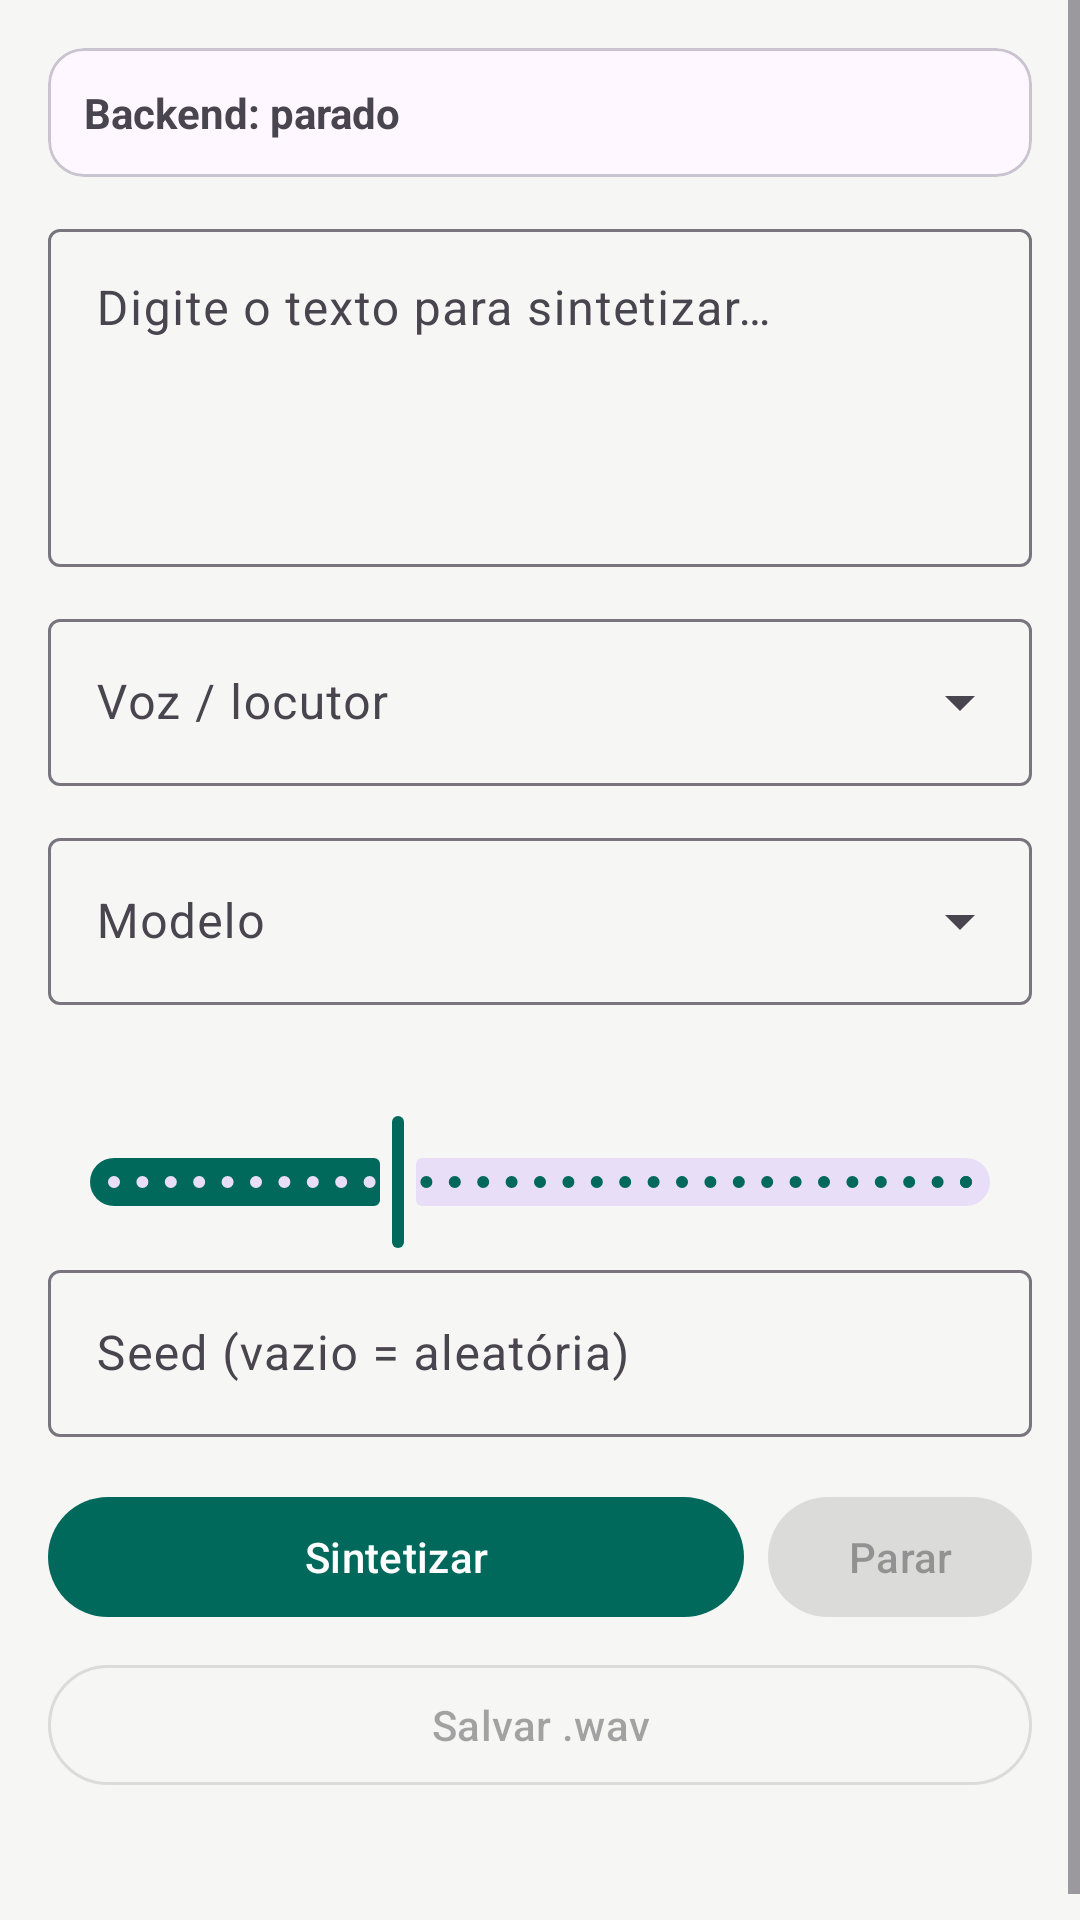

Android layout source for this screen:
<!-- AndroidManifest.xml: application theme Theme.TTSMobile -->
<!-- res/layout/fragment_sintese.xml -->
<?xml version="1.0" encoding="utf-8"?>
<ScrollView xmlns:android="http://schemas.android.com/apk/res/android"
    xmlns:tools="http://schemas.android.com/tools"
    android:id="@+id/scrollSintese"
    android:layout_width="match_parent"
    android:layout_height="match_parent">

    <LinearLayout
        android:layout_width="match_parent"
        android:layout_height="wrap_content"
        android:orientation="vertical"
        android:padding="16dp">

        
        <com.google.android.material.card.MaterialCardView
            android:layout_width="match_parent"
            android:layout_height="wrap_content"
            android:layout_marginBottom="12dp">

            <TextView
                android:id="@+id/tvStatusBackend"
                android:layout_width="match_parent"
                android:layout_height="wrap_content"
                android:padding="12dp"
                android:text="@string/status_backend_offline"
                android:textStyle="bold" />
        </com.google.android.material.card.MaterialCardView>

        <com.google.android.material.textfield.TextInputLayout
            android:id="@+id/tilTexto"
            style="@style/Widget.Material3.TextInputLayout.OutlinedBox"
            android:layout_width="match_parent"
            android:layout_height="wrap_content"
            android:hint="@string/hint_texto">

            <com.google.android.material.textfield.TextInputEditText
                android:id="@+id/etTexto"
                android:layout_width="match_parent"
                android:layout_height="wrap_content"
                android:gravity="top|start"
                android:inputType="textMultiLine|textCapSentences"
                android:minLines="4" />
        </com.google.android.material.textfield.TextInputLayout>

        
        <com.google.android.material.textfield.TextInputLayout
            android:id="@+id/tilVoz"
            style="@style/Widget.Material3.TextInputLayout.OutlinedBox.ExposedDropdownMenu"
            android:layout_width="match_parent"
            android:layout_height="wrap_content"
            android:layout_marginTop="12dp"
            android:hint="@string/label_voz">

            <com.google.android.material.textfield.MaterialAutoCompleteTextView
                android:id="@+id/ddVoz"
                android:layout_width="match_parent"
                android:layout_height="wrap_content"
                android:inputType="none" />
        </com.google.android.material.textfield.TextInputLayout>

        
        <com.google.android.material.textfield.TextInputLayout
            android:id="@+id/tilModelo"
            style="@style/Widget.Material3.TextInputLayout.OutlinedBox.ExposedDropdownMenu"
            android:layout_width="match_parent"
            android:layout_height="wrap_content"
            android:layout_marginTop="12dp"
            android:hint="@string/label_modelo">

            <com.google.android.material.textfield.MaterialAutoCompleteTextView
                android:id="@+id/ddModelo"
                android:layout_width="match_parent"
                android:layout_height="wrap_content"
                android:inputType="none" />
        </com.google.android.material.textfield.TextInputLayout>

        
        <TextView
            android:id="@+id/tvVelocidadeLabel"
            android:layout_width="wrap_content"
            android:layout_height="wrap_content"
            android:layout_marginTop="16dp"
            tools:ignore="MissingDefaultResource" />

        <com.google.android.material.slider.Slider
            android:id="@+id/slVelocidade"
            android:layout_width="match_parent"
            android:layout_height="wrap_content"
            android:stepSize="0.05"
            android:value="1.0"
            android:valueFrom="0.5"
            android:valueTo="2.0" />

        
        <com.google.android.material.textfield.TextInputLayout
            android:id="@+id/tilSeed"
            style="@style/Widget.Material3.TextInputLayout.OutlinedBox"
            android:layout_width="match_parent"
            android:layout_height="wrap_content"
            android:hint="@string/label_seed">

            <com.google.android.material.textfield.TextInputEditText
                android:id="@+id/etSeed"
                android:layout_width="match_parent"
                android:layout_height="wrap_content"
                android:inputType="number" />
        </com.google.android.material.textfield.TextInputLayout>

        
        <LinearLayout
            android:layout_width="match_parent"
            android:layout_height="wrap_content"
            android:layout_marginTop="16dp"
            android:orientation="horizontal">

            <com.google.android.material.button.MaterialButton
                android:id="@+id/btnSintetizar"
                android:layout_width="0dp"
                android:layout_height="wrap_content"
                android:layout_weight="1"
                android:text="@string/btn_sintetizar" />

            <com.google.android.material.button.MaterialButton
                android:id="@+id/btnParar"
                style="@style/Widget.Material3.Button.TonalButton"
                android:layout_width="wrap_content"
                android:layout_height="wrap_content"
                android:layout_marginStart="8dp"
                android:enabled="false"
                android:text="@string/btn_parar" />
        </LinearLayout>

        <com.google.android.material.button.MaterialButton
            android:id="@+id/btnSalvarWav"
            style="@style/Widget.Material3.Button.OutlinedButton"
            android:layout_width="match_parent"
            android:layout_height="wrap_content"
            android:layout_marginTop="8dp"
            android:enabled="false"
            android:text="@string/btn_salvar_wav" />

        
        <TextView
            android:id="@+id/tvResultado"
            android:layout_width="match_parent"
            android:layout_height="wrap_content"
            android:layout_marginTop="16dp"
            android:fontFamily="monospace"
            android:textIsSelectable="true"
            android:textSize="13sp" />
    </LinearLayout>
</ScrollView>
<!-- resources referenced by this layout -->
<resources>
  <string name="btn_parar">Parar</string>
  <string name="btn_salvar_wav">Salvar .wav</string>
  <string name="btn_sintetizar">Sintetizar</string>
  <string name="hint_texto">Digite o texto para sintetizar…</string>
  <string name="label_modelo">Modelo</string>
  <string name="label_seed">Seed (vazio = aleatória)</string>
  <string name="label_voz">Voz / locutor</string>
  <string name="status_backend_offline">Backend: parado</string>
  <style name="Theme.TTSMobile" parent="Theme.Material3.DayNight.NoActionBar">
          <item name="colorPrimary">@color/primary</item>
          <item name="colorOnPrimary">@color/surface</item>
          <item name="android:statusBarColor">@color/primary_dark</item>
          <item name="android:windowBackground">@color/background</item>
      </style>
  <color name="primary">#00695C</color>
  <color name="surface">#FFFFFF</color>
  <color name="primary_dark">#004D40</color>
  <color name="background">#F6F6F4</color>
</resources>
